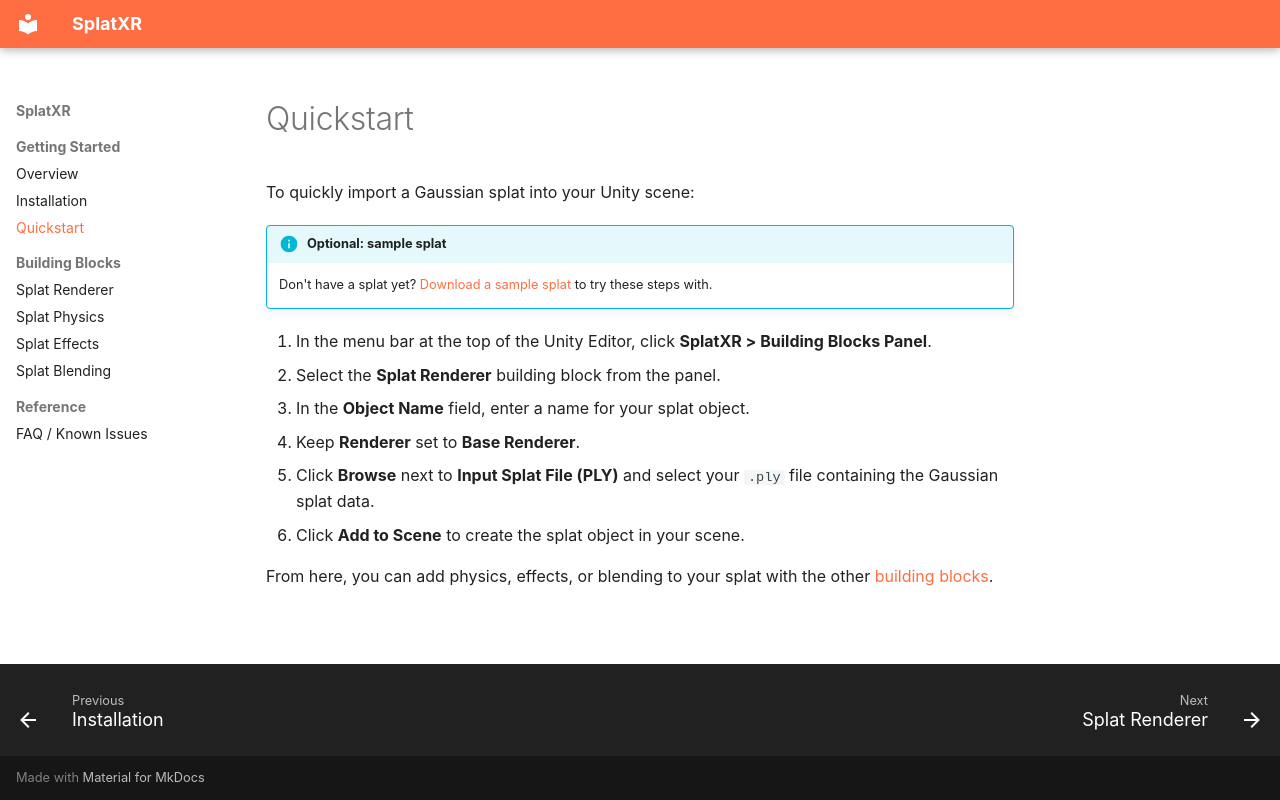

repository: splatxr/splatxr.github.io · page: quickstart.html · generator: mkdocs

# Quickstart

To quickly import a Gaussian splat into your Unity scene:

!!! info "Optional: sample splat"
    Don't have a splat yet? [Download a sample splat](https://drive.google.com/file/d/1jSminyShIB1PNanPwkbY0LOUug2h0wm9/view?usp=sharing) to try these steps with.

1. In the menu bar at the top of the Unity Editor, click **SplatXR > Building Blocks Panel**.
2. Select the **Splat Renderer** building block from the panel.
3. In the **Object Name** field, enter a name for your splat object.
4. Keep **Renderer** set to **Base Renderer**.
5. Click **Browse** next to **Input Splat File (PLY)** and select your `.ply` file containing the Gaussian splat data.
6. Click **Add to Scene** to create the splat object in your scene.

From here, you can add physics, effects, or blending to your splat with the other [building blocks](index.md#building-blocks).
